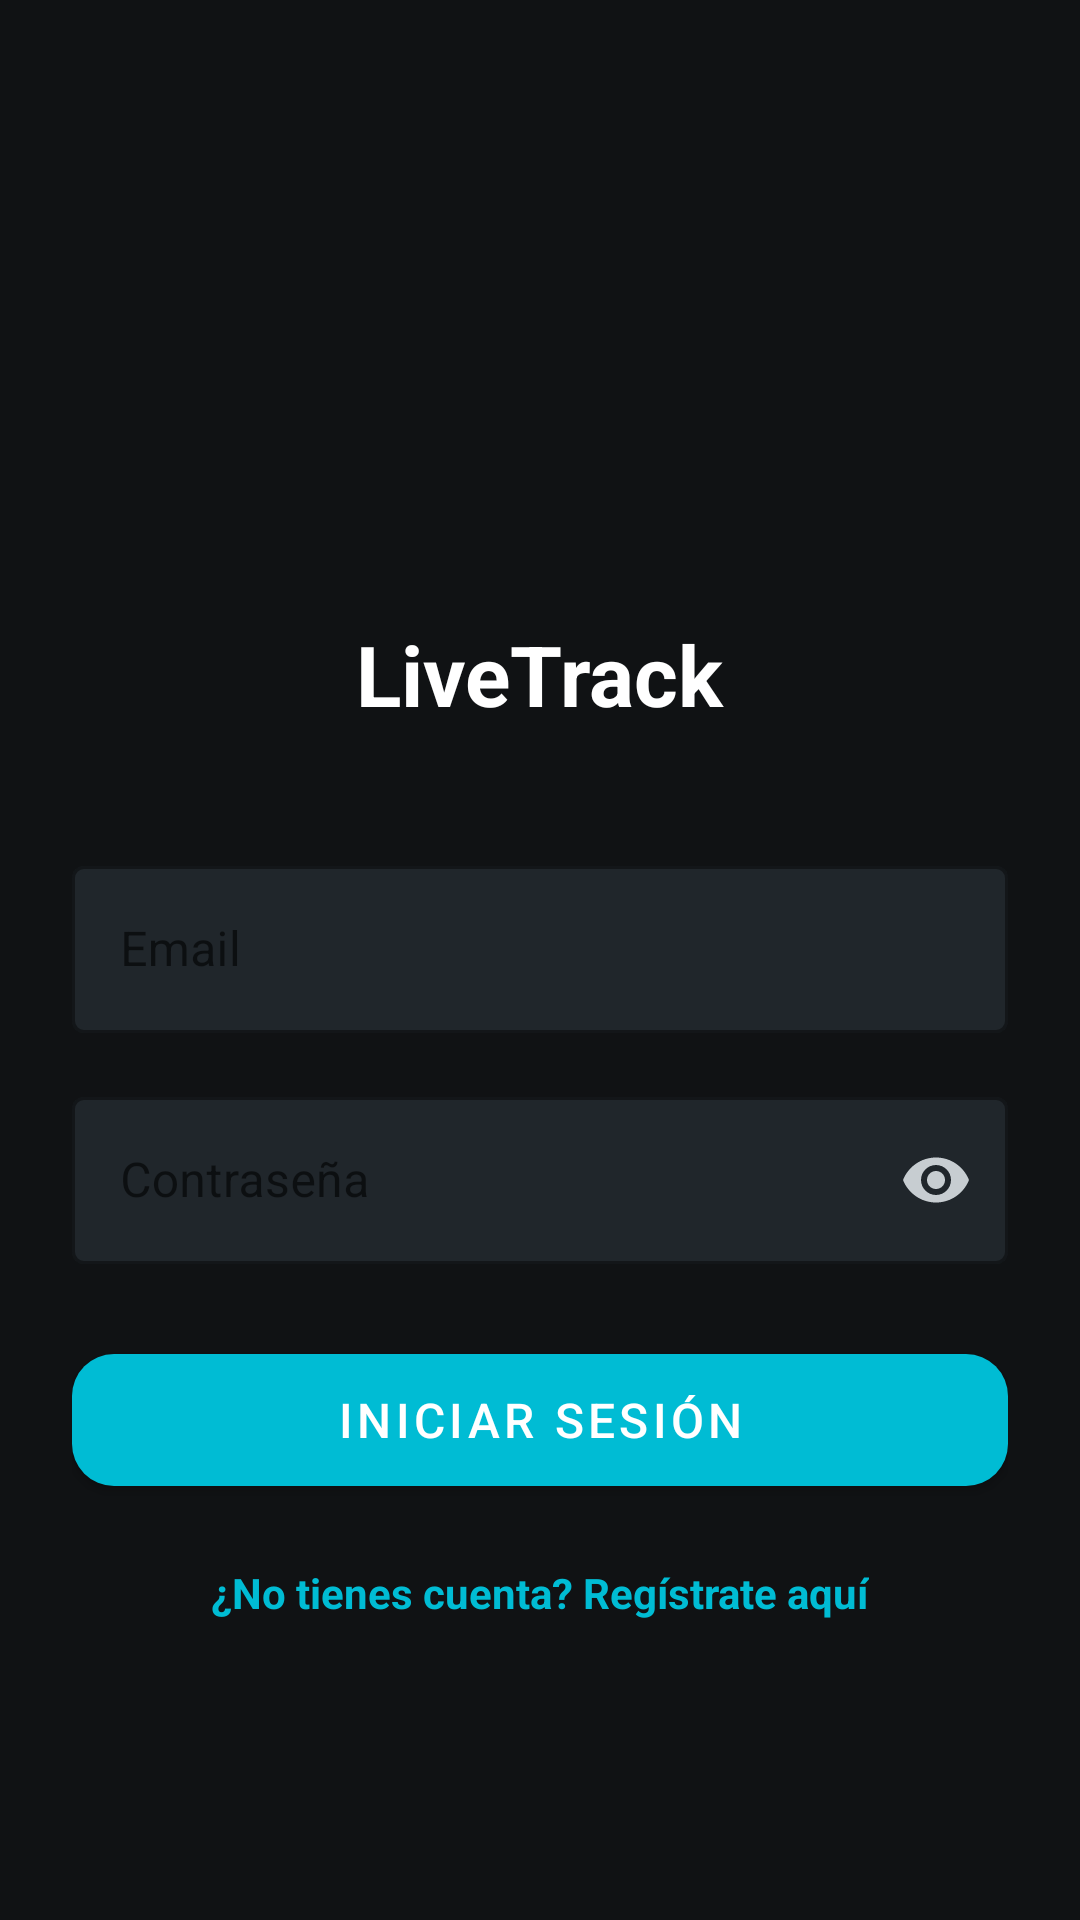

This screen was rendered from an Android layout file. Write that file and the resources it references.
<!-- AndroidManifest.xml: application theme Theme.Taller3 -->
<!-- res/layout/activity_main.xml -->
<?xml version="1.0" encoding="utf-8"?>
<androidx.constraintlayout.widget.ConstraintLayout
    xmlns:android="http://schemas.android.com/apk/res/android"
    xmlns:app="http://schemas.android.com/apk/res-auto"
    android:layout_width="match_parent"
    android:layout_height="match_parent"
    android:background="@color/background_dark"
    android:padding="24dp">

    <ImageView
        android:id="@+id/ivLogo"
        android:layout_width="100dp"
        android:layout_height="100dp"
        android:src="@drawable/ic_location_pin"
        app:tint="@color/primary"
        app:layout_constraintTop_toTopOf="parent"
        app:layout_constraintStart_toStartOf="parent"
        app:layout_constraintEnd_toEndOf="parent"
        android:layout_marginTop="70dp" />

    <TextView
        android:id="@+id/tvTitle"
        android:layout_width="wrap_content"
        android:layout_height="wrap_content"
        android:text="@string/app_name"
        android:textSize="28sp"
        android:textStyle="bold"
        android:textColor="@color/text_primary"
        app:layout_constraintTop_toBottomOf="@id/ivLogo"
        app:layout_constraintStart_toStartOf="parent"
        app:layout_constraintEnd_toEndOf="parent"
        android:layout_marginTop="12dp" />

    <com.google.android.material.textfield.TextInputLayout
        android:id="@+id/tilEmail"
        style="@style/Widget.MaterialComponents.TextInputLayout.OutlinedBox"
        android:layout_width="0dp"
        android:layout_height="wrap_content"
        android:hint="@string/email"
        android:theme="@style/ThemeOverlay.MaterialComponents.TextInputEditText.OutlinedBox"
        app:boxBackgroundColor="@color/field_background"
        app:boxStrokeColor="@color/primary"
        app:hintTextColor="@color/text_hint"
        app:startIconTint="@color/primary"
        app:layout_constraintTop_toBottomOf="@id/tvTitle"
        app:layout_constraintStart_toStartOf="parent"
        app:layout_constraintEnd_toEndOf="parent"
        android:layout_marginTop="40dp">

        <com.google.android.material.textfield.TextInputEditText
            android:id="@+id/etEmail"
            android:layout_width="match_parent"
            android:layout_height="wrap_content"
            android:inputType="textEmailAddress"
            android:textColor="@color/text_primary"
            android:textColorHint="@color/text_hint"/>
    </com.google.android.material.textfield.TextInputLayout>

    <com.google.android.material.textfield.TextInputLayout
        android:id="@+id/tilPassword"
        style="@style/Widget.MaterialComponents.TextInputLayout.OutlinedBox"
        android:layout_width="0dp"
        android:layout_height="wrap_content"
        android:hint="@string/password"
        android:theme="@style/ThemeOverlay.MaterialComponents.TextInputEditText.OutlinedBox"
        app:boxBackgroundColor="@color/field_background"
        app:boxStrokeColor="@color/primary"
        app:hintTextColor="@color/text_hint"
        app:endIconMode="password_toggle"
        app:endIconTint="@color/text_secondary"
        app:layout_constraintTop_toBottomOf="@id/tilEmail"
        app:layout_constraintStart_toStartOf="parent"
        app:layout_constraintEnd_toEndOf="parent"
        android:layout_marginTop="16dp">

        <com.google.android.material.textfield.TextInputEditText
            android:id="@+id/etPassword"
            android:layout_width="match_parent"
            android:layout_height="wrap_content"
            android:inputType="textPassword"
            android:textColor="@color/text_primary"
            android:textColorHint="@color/text_hint"/>
    </com.google.android.material.textfield.TextInputLayout>

    <com.google.android.material.button.MaterialButton
        android:id="@+id/btnLogin"
        android:layout_width="0dp"
        android:layout_height="56dp"
        android:text="@string/iniciar_sesion"
        android:textSize="16sp"
        android:textColor="@color/text_button"
        app:backgroundTint="@color/primary"
        app:cornerRadius="14dp"
        app:layout_constraintTop_toBottomOf="@id/tilPassword"
        app:layout_constraintStart_toStartOf="parent"
        app:layout_constraintEnd_toEndOf="parent"
        android:layout_marginTop="24dp"/>

    <TextView
        android:id="@+id/tvRegistrarse"
        android:layout_width="wrap_content"
        android:layout_height="wrap_content"
        android:text="@string/no_tienes_cuenta"
        android:textColor="@color/primary"
        android:textSize="14sp"
        android:textStyle="bold"
        android:padding="8dp"
        app:layout_constraintTop_toBottomOf="@id/btnLogin"
        app:layout_constraintStart_toStartOf="parent"
        app:layout_constraintEnd_toEndOf="parent"
        android:layout_marginTop="12dp"/>

</androidx.constraintlayout.widget.ConstraintLayout>
<!-- resources referenced by this layout -->
<resources>
  <color name="background_dark">#101214</color>
  <color name="field_background">#20262B</color>
  <color name="primary">#00BCD4</color>
  <color name="text_button">#FFFFFF</color>
  <color name="text_hint">#9EA7AD</color>
  <color name="text_primary">#FFFFFF</color>
  <color name="text_secondary">#C7CDD1</color>
  <string name="app_name">LiveTrack</string>
  <string name="email">Email</string>
  <string name="iniciar_sesion">Iniciar sesión</string>
  <string name="no_tienes_cuenta">¿No tienes cuenta? Regístrate aquí</string>
  <string name="password">Contraseña</string>
  <style name="Theme.Taller3" parent="Theme.MaterialComponents.DayNight.DarkActionBar">
          <item name="windowActionBar">false</item>
          <item name="windowNoTitle">true</item>
  
          <item name="colorPrimary">@color/primary</item>
          <item name="colorPrimaryDark">@color/primary_dark</item>
          <item name="colorAccent">@color/accent</item>
  
          <item name="android:windowBackground">@color/background_dark</item>
          <item name="android:statusBarColor">@color/background_card</item>
          <item name="android:navigationBarColor">@color/background_dark</item>
      </style>
  <color name="primary_dark">#0097A7</color>
  <color name="accent">#FF5722</color>
  <color name="background_card">#1D2226</color>
</resources>
